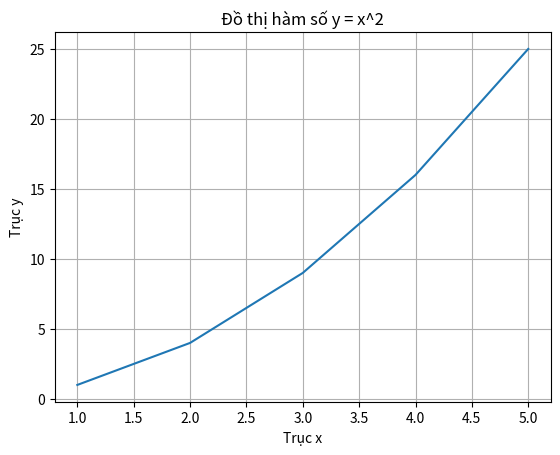
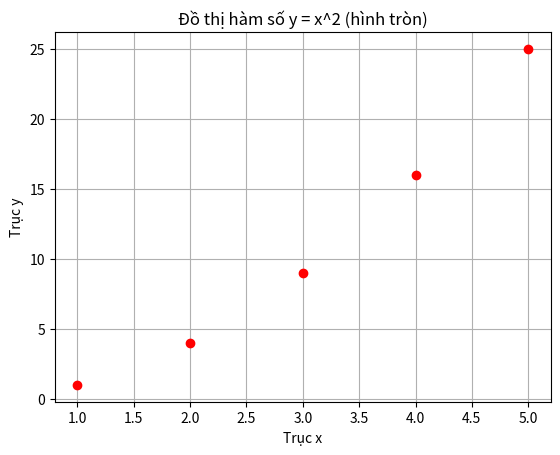
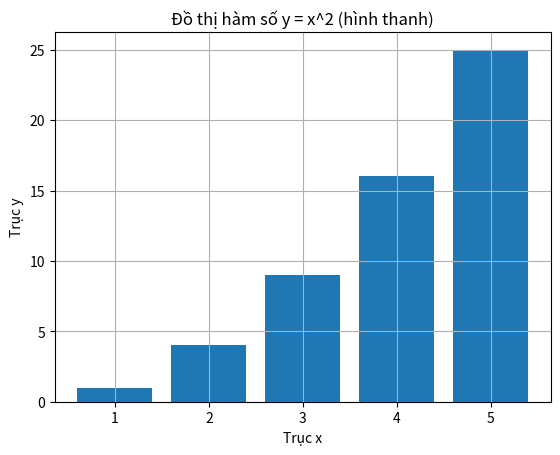
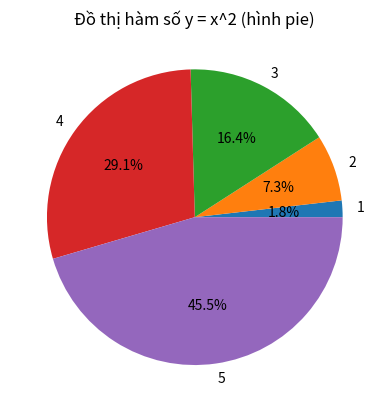

Here is the Python script that generated these plots, in order:
# Nhập thư viện matplotlib
import matplotlib.pyplot as plt

# Tạo dữ liệu mẫu
x = [1, 2, 3, 4, 5]
y = [1, 4, 9, 16, 25]

# Tạo đồ thị
plt.plot(x, y)

# Thêm tiêu đề đồ thị
plt.title('Đồ thị hàm số y = x^2')

# Thêm nhãn cho trục x và y
plt.xlabel('Trục x')
plt.ylabel('Trục y')

# Hiển thị lưới
plt.grid(True)

# Hiển thị đồ thị
plt.show()

# Tạo đồ thị hình tròn
x = [1, 2, 3, 4, 5]
y = [1, 4, 9, 16, 25]

# Tạo đồ thị
plt.plot(x, y, 'ro')

# Thêm tiêu đề đồ thị
plt.title('Đồ thị hàm số y = x^2 (hình tròn)')

# Thêm nhãn cho trục x và y
plt.xlabel('Trục x')
plt.ylabel('Trục y')

# Hiển thị lưới
plt.grid(True)

# Hiển thị đồ thị
plt.show()

# Tạo đồ thị hình thanh
x = [1, 2, 3, 4, 5]
y = [1, 4, 9, 16, 25]

# Tạo đồ thị
plt.bar(x, y)

# Thêm tiêu đề đồ thị
plt.title('Đồ thị hàm số y = x^2 (hình thanh)')

# Thêm nhãn cho trục x và y
plt.xlabel('Trục x')
plt.ylabel('Trục y')

# Hiển thị lưới
plt.grid(True)

# Hiển thị đồ thị
plt.show()

# Tạo đồ thị hình pie
x = [1, 2, 3, 4, 5]
y = [1, 4, 9, 16, 25]

# Tạo đồ thị
plt.pie(y, labels=x, autopct='%1.1f%%')

# Thêm tiêu đề đồ thị
plt.title('Đồ thị hàm số y = x^2 (hình pie)')

# Hiển thị đồ thị
plt.show()
